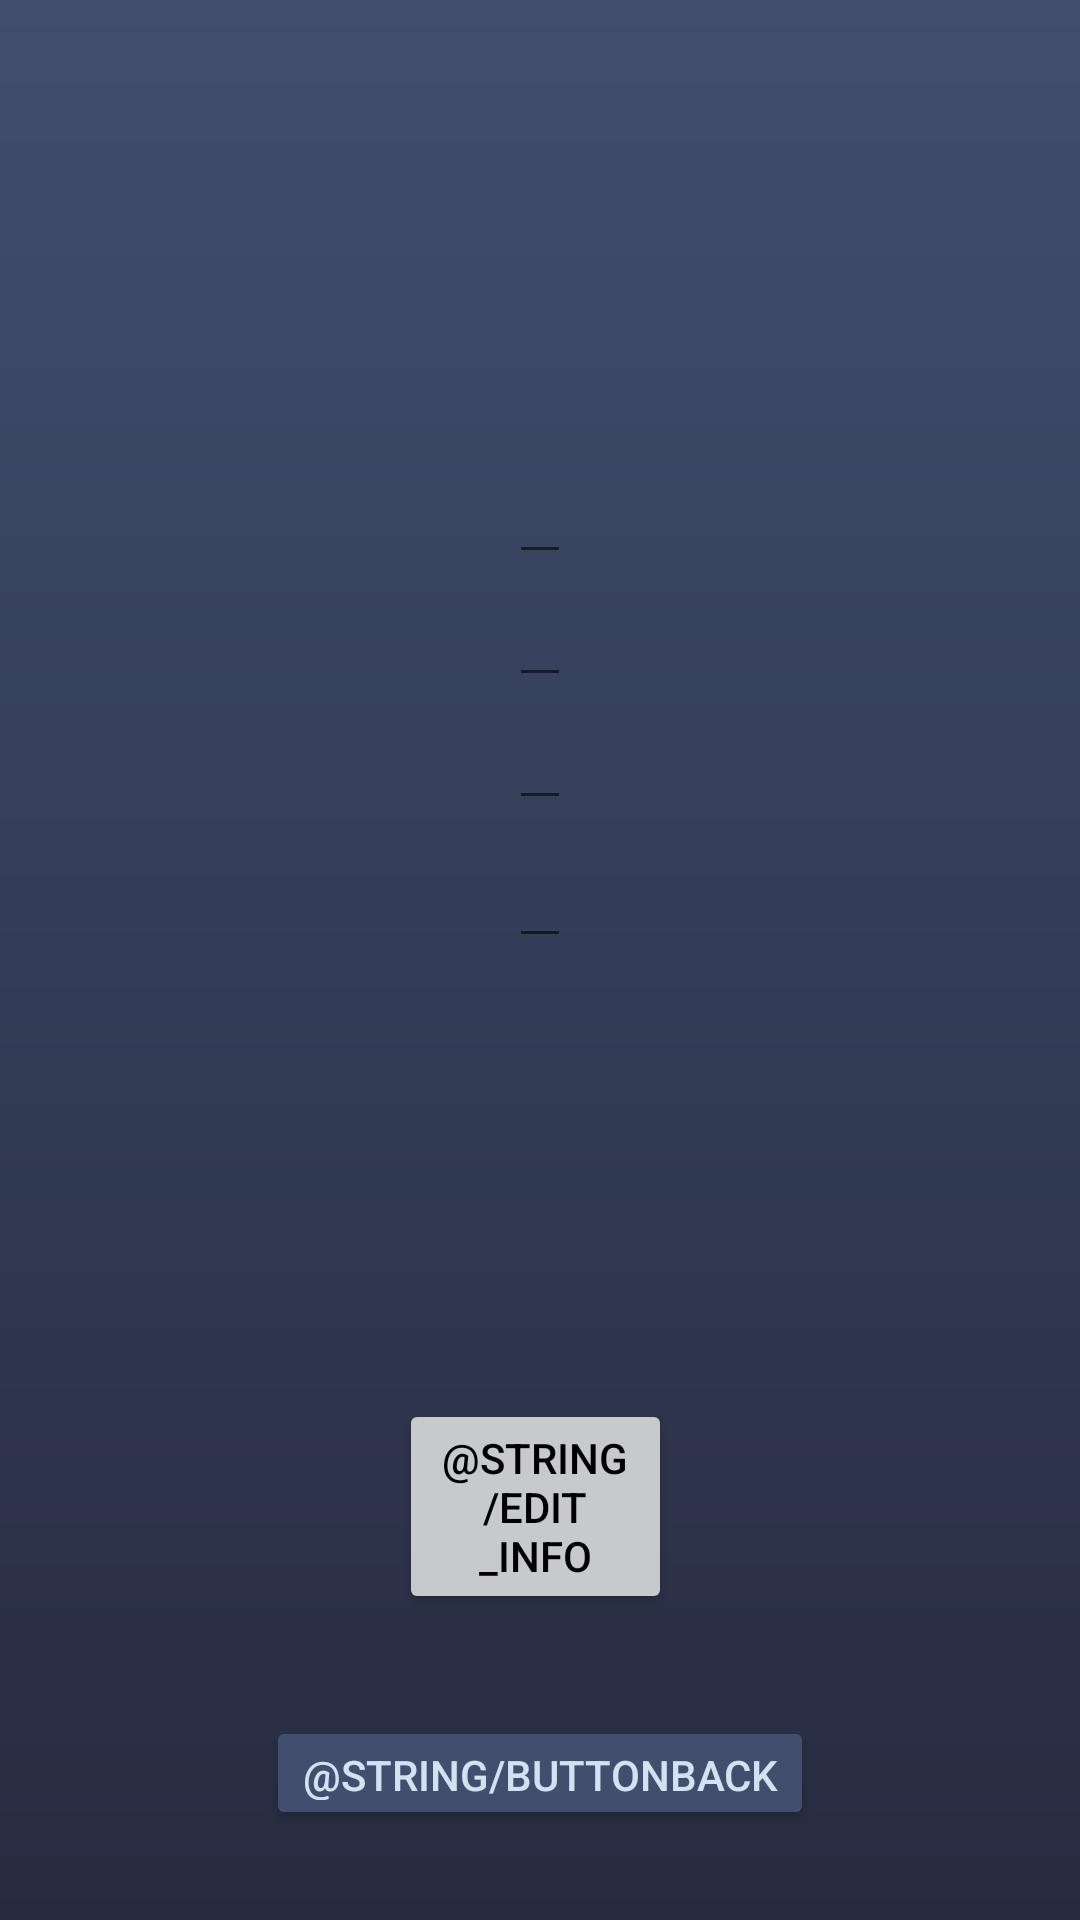

Produce the Android XML layout that renders to this screen, including the resource entries it uses.
<!-- AndroidManifest.xml: application theme Theme.EventScan -->
<!-- res/layout/user_profile_activity.xml -->
<?xml version="1.0" encoding="utf-8"?>
<RelativeLayout xmlns:android="http://schemas.android.com/apk/res/android"
    xmlns:tools="http://schemas.android.com/tools"
    android:layout_width="match_parent"
    android:layout_height="match_parent"
    android:background="@drawable/background_gradient"
    tools:context=".Activities.OrganizerEventsView">

    
    <ImageView
        android:id="@+id/profilePicture"
        android:layout_width="120dp"
        android:layout_height="120dp"
        android:layout_marginTop="20dp"
        android:layout_centerHorizontal="true"
        android:scaleType="centerCrop" />
    


    <EditText
        android:id="@+id/editTextName"
        android:layout_width="wrap_content"
        android:layout_height="wrap_content"
        android:layout_below="@id/profilePicture"
        android:layout_marginTop="10dp"
        android:layout_centerHorizontal="true"
        android:textSize="18sp"
        android:textColor="#FFFFFF"/>

    
    <EditText
        android:id="@+id/editTextEmail"
        android:layout_width="wrap_content"
        android:layout_height="wrap_content"
        android:layout_below="@id/editTextName"
        android:layout_marginTop="5dp"
        android:layout_centerHorizontal="true"
        android:textSize="14sp"
        android:textColor="#FFFFFF"/>

    
    <EditText
        android:id="@+id/editTextPhoneNumber"
        android:layout_width="wrap_content"
        android:layout_height="wrap_content"
        android:layout_below="@id/editTextEmail"
        android:layout_marginTop="5dp"
        android:layout_centerHorizontal="true"
        android:textSize="14sp"
        android:textColor="#FFFFFF"/>

    
    <EditText
        android:id="@+id/editTextDescription"
        android:layout_width="wrap_content"
        android:layout_height="wrap_content"
        android:layout_below="@id/editTextPhoneNumber"
        android:layout_marginTop="10dp"
        android:layout_centerHorizontal="true"
        android:textSize="14sp"
        android:textColor="#FFFFFF"/>

    <RelativeLayout
        android:id="@+id/bubbleContainer"
        android:layout_width="wrap_content"
        android:layout_height="wrap_content"
        android:layout_marginTop="75dp"
        android:layout_marginHorizontal="30dp"
        android:layout_marginBottom="400dp"
        android:background="@drawable/background_rounded"/>

    <RelativeLayout
        android:id="@+id/bubbleContainer2"
        android:layout_width="wrap_content"
        android:layout_height="wrap_content"
        android:layout_marginTop="400dp"
        android:layout_marginHorizontal="30dp"
        android:layout_marginBottom="100dp"
        android:background="@drawable/background_rounded"/>

    <Button
        android:id="@+id/buttonBack"
        android:layout_width="wrap_content"
        android:layout_height="38dp"
        android:layout_alignParentBottom="true"
        android:layout_centerHorizontal="true"
        android:layout_marginBottom="30dp"
        android:backgroundTint="#414E6E"
        android:text="@string/buttonBack"
        android:textColor="#D3E2F2" />

    <Button
        android:id="@+id/buttonEditInformation"
        android:layout_width="140dp"
        android:layout_height="wrap_content"
        android:layout_alignParentStart="true"
        android:layout_alignParentEnd="true"
        android:layout_alignParentBottom="true"
        android:layout_marginStart="133dp"
        android:layout_marginEnd="136dp"
        android:layout_marginBottom="102dp"
        android:backgroundTint="#C8C9CC"
        android:text="@string/edit_info"
        android:textColor="#000000" />

</RelativeLayout>
<!-- resources referenced by this layout -->
<resources>
  <!-- drawable background_gradient (drawable) -->
  <?xml version="1.0" encoding="utf-8"?>
  <shape xmlns:android="http://schemas.android.com/apk/res/android">
      <gradient
          android:startColor="#262C40"
          android:endColor="#414E6E"
      android:angle="90"/>
  </shape>
  <!-- drawable background_rounded (drawable) -->
  <?xml version="1.0" encoding="utf-8"?>
  <shape xmlns:android="http://schemas.android.com/apk/res/android">
      
      <solid android:color="#535A6C"/> 
      <corners android:radius="16dp"/> 
  </shape>
  <style name="Theme.EventScan" parent="Theme.MaterialComponents.DayNight.NoActionBar">
          
          <item name="colorPrimary">#414E6E</item>
          <item name="colorPrimaryVariant">#262C40</item>
          <item name="colorOnPrimary">#98A0B6</item>
          
          <item name="colorSecondary">@color/teal_200</item>
          <item name="colorSecondaryVariant">@color/teal_700</item>
          <item name="colorOnSecondary">@color/black</item>
          
          <item name="android:statusBarColor">?attr/colorPrimaryVariant</item>
          
      </style>
  <!-- not gathered from this repository: default colours our renderer supplied (Android Studio template values) -->
  <color name="teal_200">#FF03DAC5</color>
  <color name="teal_700">#FF018786</color>
  <color name="black">#FF000000</color>
</resources>
